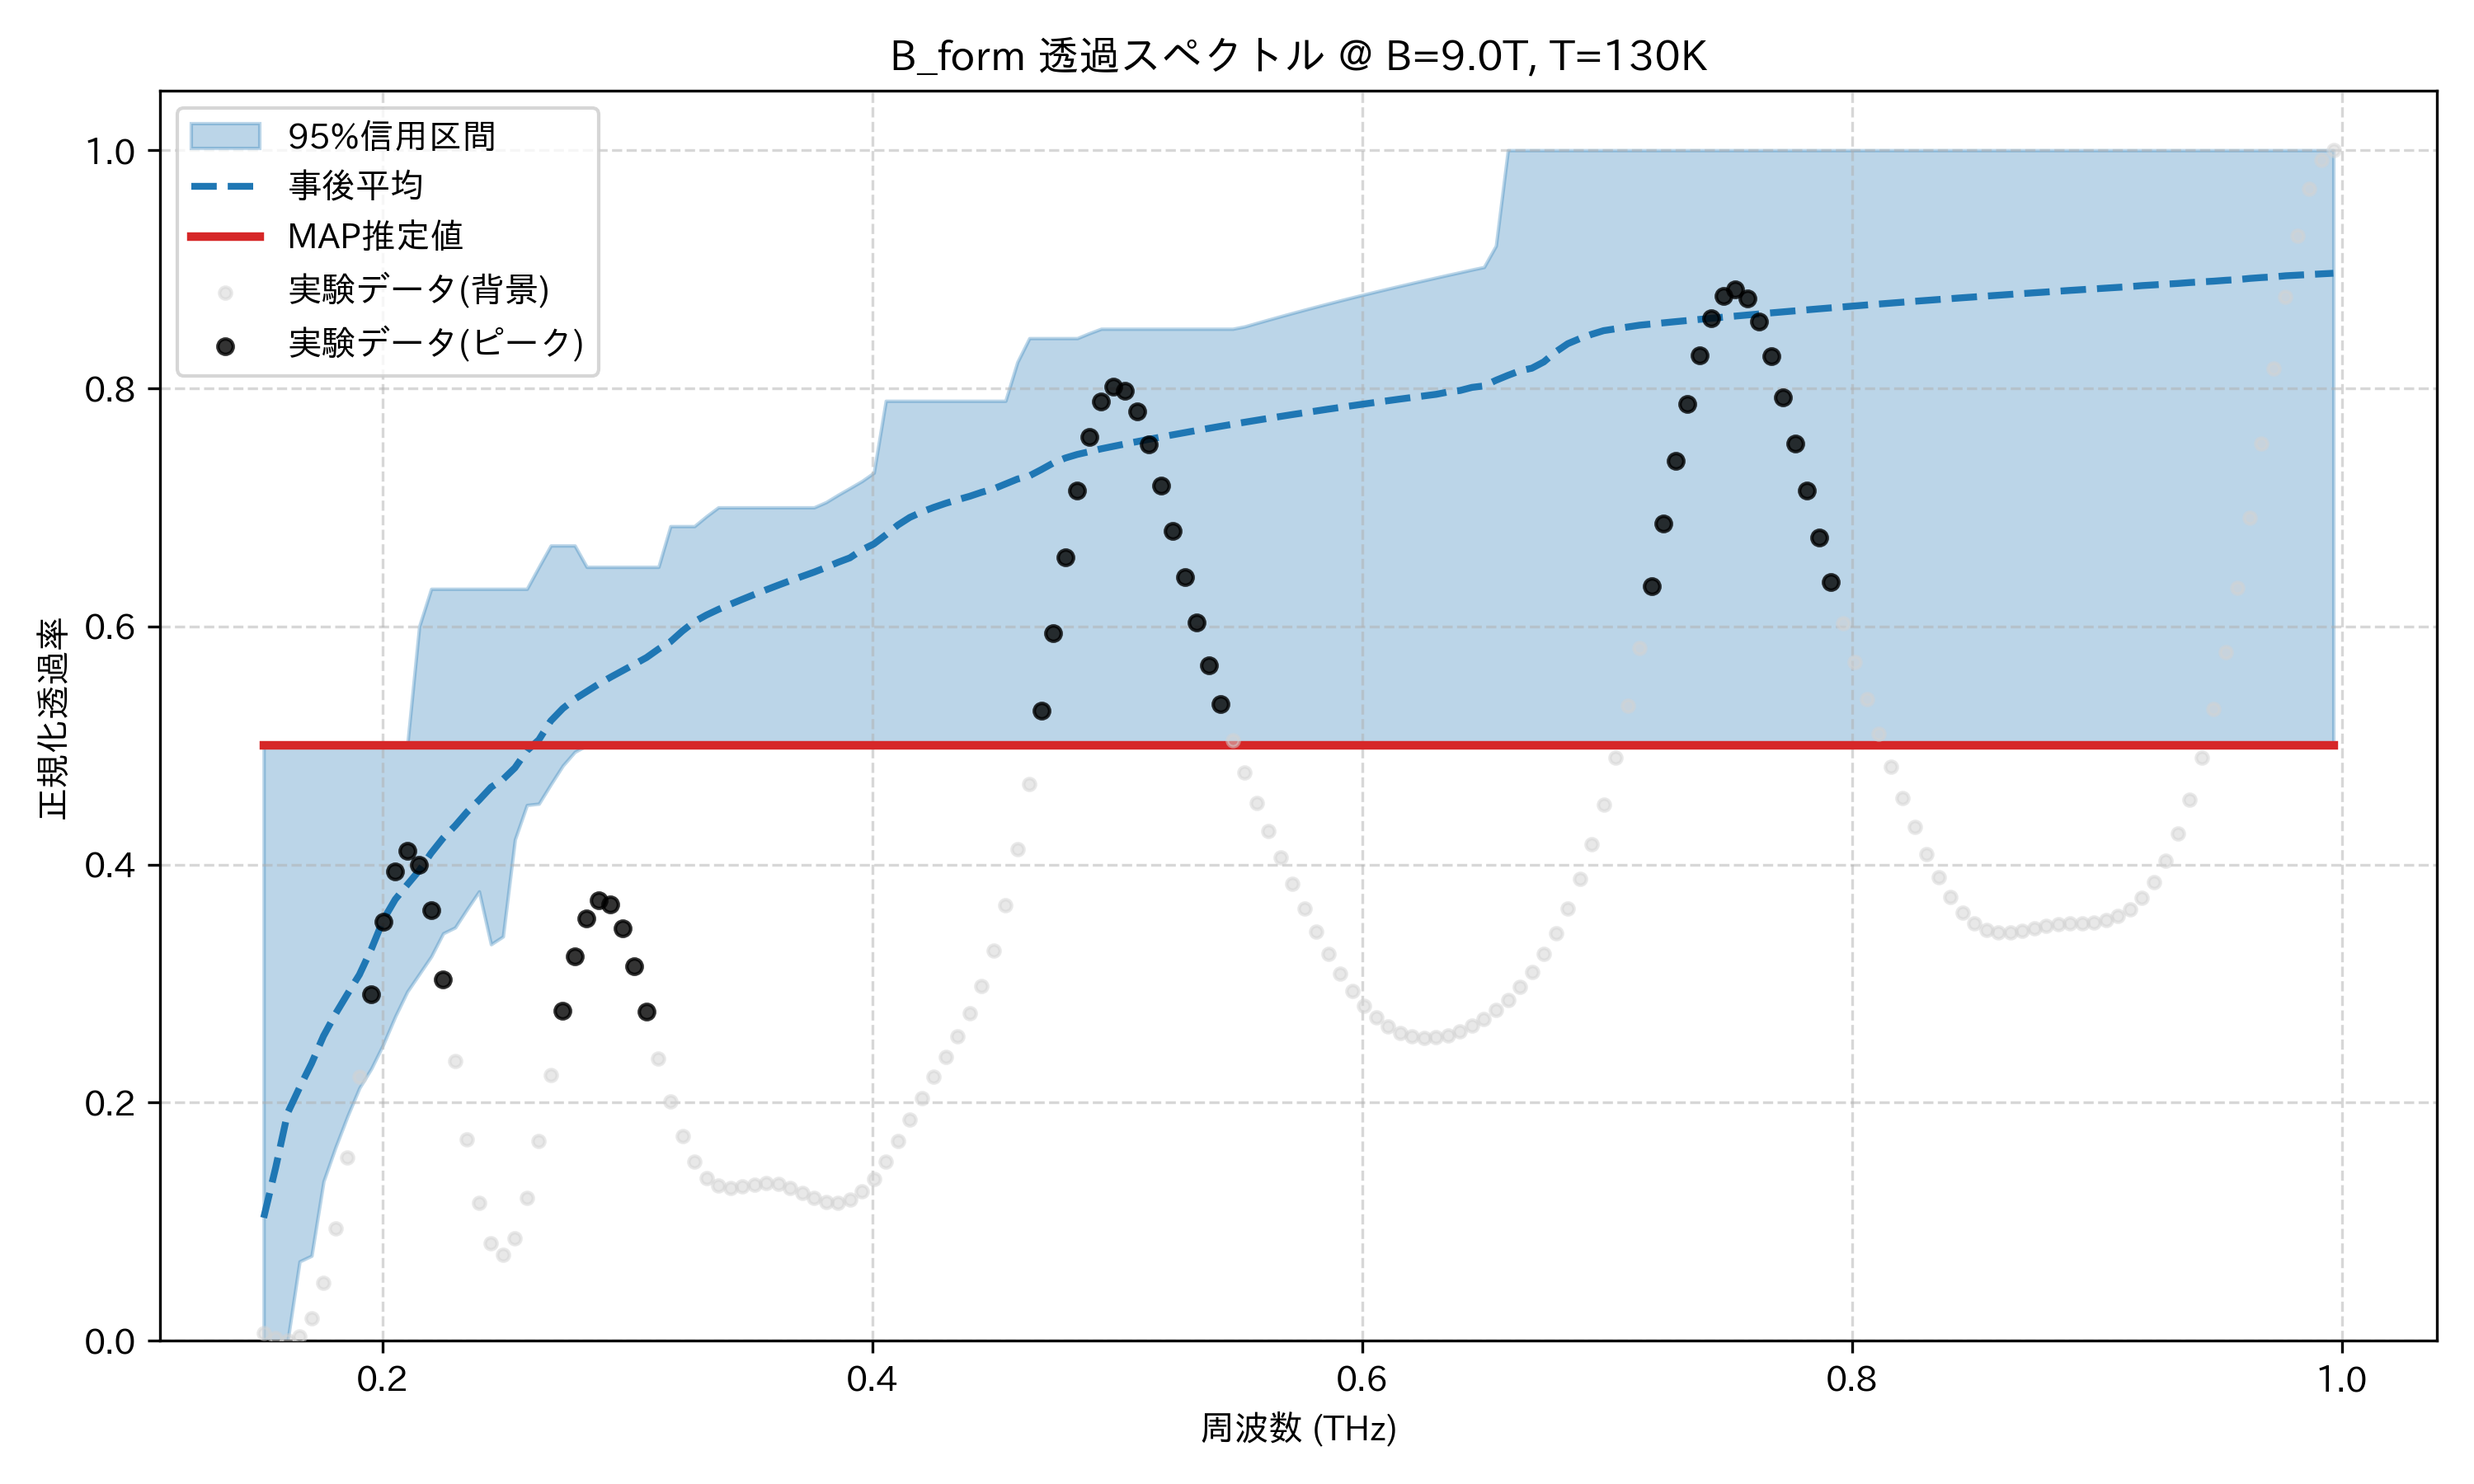

Data behind this chart, as committed beside it:
frequency_thz, mean_transmission, map_transmission, lower_95, upper_95, observed_normalized
0.1514, 0.1033, 0.5, 0.0, 0.5, 0.006453
0.1563, 0.1454, 0.5, 0.0, 0.5, 0.00244
0.1612, 0.1913, 0.5, 0.0, 0.5, 0.0
0.1661, 0.2127, 0.5, 0.06667, 0.5, 0.003914
0.171, 0.233, 0.5, 0.07143, 0.5, 0.01898
0.1759, 0.256, 0.5, 0.1339, 0.5, 0.04869
0.1808, 0.2745, 0.5, 0.1625, 0.5, 0.09421
0.1856, 0.2912, 0.5, 0.1886, 0.5, 0.1537
0.1905, 0.3075, 0.5, 0.2124, 0.5, 0.222
0.1954, 0.329, 0.5, 0.2288, 0.5, 0.2914
0.2003, 0.3537, 0.5, 0.2491, 0.5, 0.352
0.2052, 0.3708, 0.5, 0.2726, 0.5, 0.3946
0.2101, 0.3831, 0.5, 0.2933, 0.5, 0.4116
0.2149, 0.3951, 0.5, 0.308, 0.6, 0.4
0.2198, 0.4097, 0.5, 0.3228, 0.6316, 0.3616
0.2247, 0.4223, 0.5, 0.3423, 0.6316, 0.3032
0.2296, 0.4326, 0.5, 0.3472, 0.6316, 0.2352
0.2345, 0.4442, 0.5, 0.3626, 0.6316, 0.1692
0.2394, 0.4541, 0.5, 0.3775, 0.6316, 0.1157
0.2443, 0.4649, 0.5, 0.333, 0.6316, 0.08215
0.2491, 0.4716, 0.5, 0.3396, 0.6316, 0.07239
0.254, 0.4813, 0.5, 0.4211, 0.6316, 0.08618
0.2589, 0.4956, 0.5, 0.45, 0.6316, 0.12
0.2638, 0.5048, 0.5, 0.4511, 0.65, 0.168
0.2687, 0.5207, 0.5, 0.4674, 0.668, 0.2229
0.2736, 0.5311, 0.5, 0.4831, 0.668, 0.2769
0.2785, 0.539, 0.5, 0.4946, 0.668, 0.3229
0.2833, 0.5453, 0.5, 0.5, 0.65, 0.3551
0.2882, 0.5516, 0.5, 0.5, 0.65, 0.3698
0.2931, 0.5574, 0.5, 0.5, 0.65, 0.3664
0.298, 0.5628, 0.5, 0.5, 0.65, 0.3466
0.3029, 0.5683, 0.5, 0.5, 0.65, 0.3149
0.3078, 0.5739, 0.5, 0.5, 0.65, 0.2765
0.3127, 0.581, 0.5, 0.5, 0.65, 0.2371
0.3175, 0.5872, 0.5, 0.5, 0.6842, 0.2012
0.3224, 0.5962, 0.5, 0.5, 0.6842, 0.1719
0.3273, 0.604, 0.5, 0.5, 0.6842, 0.1504
0.3322, 0.6095, 0.5, 0.5, 0.6925, 0.1368
0.3371, 0.6143, 0.5, 0.5, 0.7, 0.1301
0.342, 0.6186, 0.5, 0.5, 0.7, 0.1283
0.3468, 0.6228, 0.5, 0.5, 0.7, 0.1294
0.3517, 0.6268, 0.5, 0.5, 0.7, 0.1313
0.3566, 0.6308, 0.5, 0.5, 0.7, 0.1323
0.3615, 0.6346, 0.5, 0.5, 0.7, 0.1315
0.3664, 0.6384, 0.5, 0.5, 0.7, 0.1286
0.3713, 0.642, 0.5, 0.5, 0.7, 0.1244
0.3762, 0.6456, 0.5, 0.5, 0.7, 0.1199
0.381, 0.6495, 0.5, 0.5, 0.7044, 0.1166
0.3859, 0.6538, 0.5, 0.5, 0.7105, 0.1158
0.3908, 0.6576, 0.5, 0.5, 0.7162, 0.1185
0.3957, 0.6644, 0.5, 0.5, 0.7221, 0.1253
0.4006, 0.6693, 0.5, 0.5, 0.7291, 0.1362
0.4055, 0.6769, 0.5, 0.5, 0.7895, 0.1506
0.4104, 0.6851, 0.5, 0.5, 0.7895, 0.1675
0.4152, 0.6916, 0.5, 0.5, 0.7895, 0.1857
0.4201, 0.6961, 0.5, 0.5, 0.7895, 0.204
0.425, 0.7, 0.5, 0.5, 0.7895, 0.2215
0.4299, 0.7034, 0.5, 0.5, 0.7895, 0.2384
0.4348, 0.7064, 0.5, 0.5, 0.7895, 0.2556
0.4397, 0.7093, 0.5, 0.5, 0.7895, 0.2748
... 114 more rows
